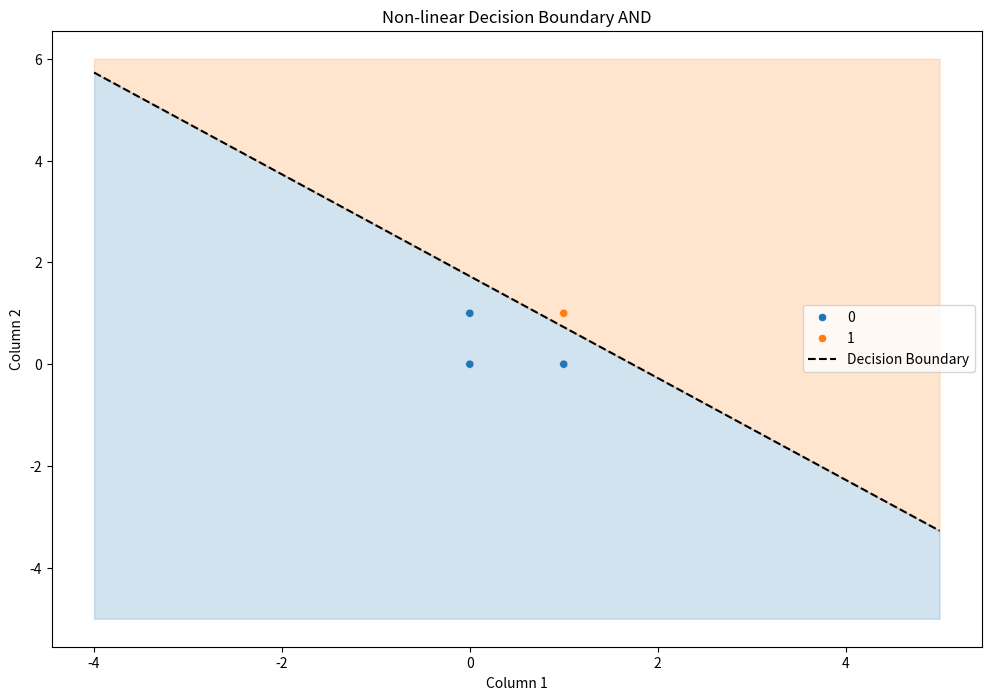

Write Python code to recreate this figure.
# [redacted]
import numpy as np
import seaborn as sns
import matplotlib.pyplot as plt
import pandas as pd

def standardization(X):
    mean_x = np.array([np.mean(X)])
    std_x = np.array([np.std(X)])
    X_sd = (X - mean_x) / std_x
    return X_sd

def F1_score(y, y_pred):
    tp,tn,fp,fn = 0,0,0,0
    for i in range(len(y)):
        if y[i] == 1 and y_pred[i] == 1:
            tp += 1
        elif y[i] == 1 and y_pred[i] == 0:
            fn += 1
        elif y[i] == 0 and y_pred[i] == 1:
            fp += 1
        elif y[i] == 0 and y_pred[i] == 0:
            tn += 1
    precision = tp/(tp+fp)
    recall = tp/(tp+fn)
    f1_score = 2*precision*recall/(precision+recall)
    return f1_score

def init_theta(X):
    theta = np.array(np.zeros(X))
    return theta

def logistic_model(X, theta):
    z = np.dot(X, theta)
    y_pred = sigmoid(z)
    return y_pred

def sigmoid(z):
    sig = 1 / (1 + np.e**(-z))
    return sig

def cost_function(y, y_pred):
    cost = np.dot(-y.T, np.log(y_pred)) - np.dot((1-y).T, np.log(1 - y_pred))
    return cost 

def update_weight(n, old_weight, X, y, y_pred, lr=0.3):
    error = y_pred - y
    new_weight = old_weight - ( (lr/n) * (np.dot(X.T, error)) )
    return new_weight

def gradient_descent(n, X, y, theta, steps):
    cost_history = []
    Y_pred = logistic_model(X, theta)
    theta_list = []
    cost_history.append(1e10)

    for _ in range(1, steps+1):
        Y_pred = logistic_model(X, theta)

        cost = cost_function(y, Y_pred)
        cost_history.append(cost)
        
        theta = update_weight(n, theta, X, y, Y_pred)
        theta_list.append(theta)

    cost_history.pop(0)            
        
    return cost_history, theta_list

if __name__ == "__main__":
    steps = 100

    # AND Gate
    X = np.array([[0, 0], [0, 1], [1, 0], [1, 1]])
    y = np.array([0, 0, 0, 1])

    X_b = np.c_[np.ones((len(X), 1)), X]

    n = len(X)

    theta = init_theta(X_b.shape[1])

    cost_history, theta_list = gradient_descent(n, X_b, y, theta, steps)
    theta = theta_list[-1]

    Y_pred = logistic_model(X_b, theta)

    print(Y_pred)

    for i in range(len(Y_pred)):
        if Y_pred[i] > 0.5:
            Y_pred[i] = 1
        else:
            Y_pred[i] = 0
    print(Y_pred)
    # print(theta)

    dataset_array = np.concatenate((X, y.reshape(-1,1)), axis=1)
    dataset_df = pd.DataFrame(dataset_array, columns = ['Col 1', 'Col 2', 'Target'])

    # Create Decision Boundary
    x1_max, x1_min = X[:, 0].max(), X[:, 0].min()
    x2_max, x2_min = X[:, 1].max(), X[:, 1].min()
    x_vals = np.array([-4, 5])
    slope = - theta[1] / theta[2]
    intercept = - theta[0] / theta[2]
    decision_boundary = slope * x_vals + intercept

    # Plot the dataset with decision boundary
    plt.figure(figsize=(12,8))
    sns.scatterplot(data=dataset_df, x='Col 1', y='Col 2', hue='Target')
    plt.plot(x_vals, decision_boundary, linestyle='--', color='black', label='Decision Boundary')
    plt.fill_between(x_vals, decision_boundary, x2_min-5, color='tab:blue', alpha=0.2)
    plt.fill_between(x_vals, decision_boundary, x2_max+5, color='tab:orange', alpha=0.2)
    plt.xlabel("Column 1")
    plt.ylabel("Column 2")
    plt.title("Non-linear Decision Boundary AND")
    plt.legend(loc='best')
    plt.show()
